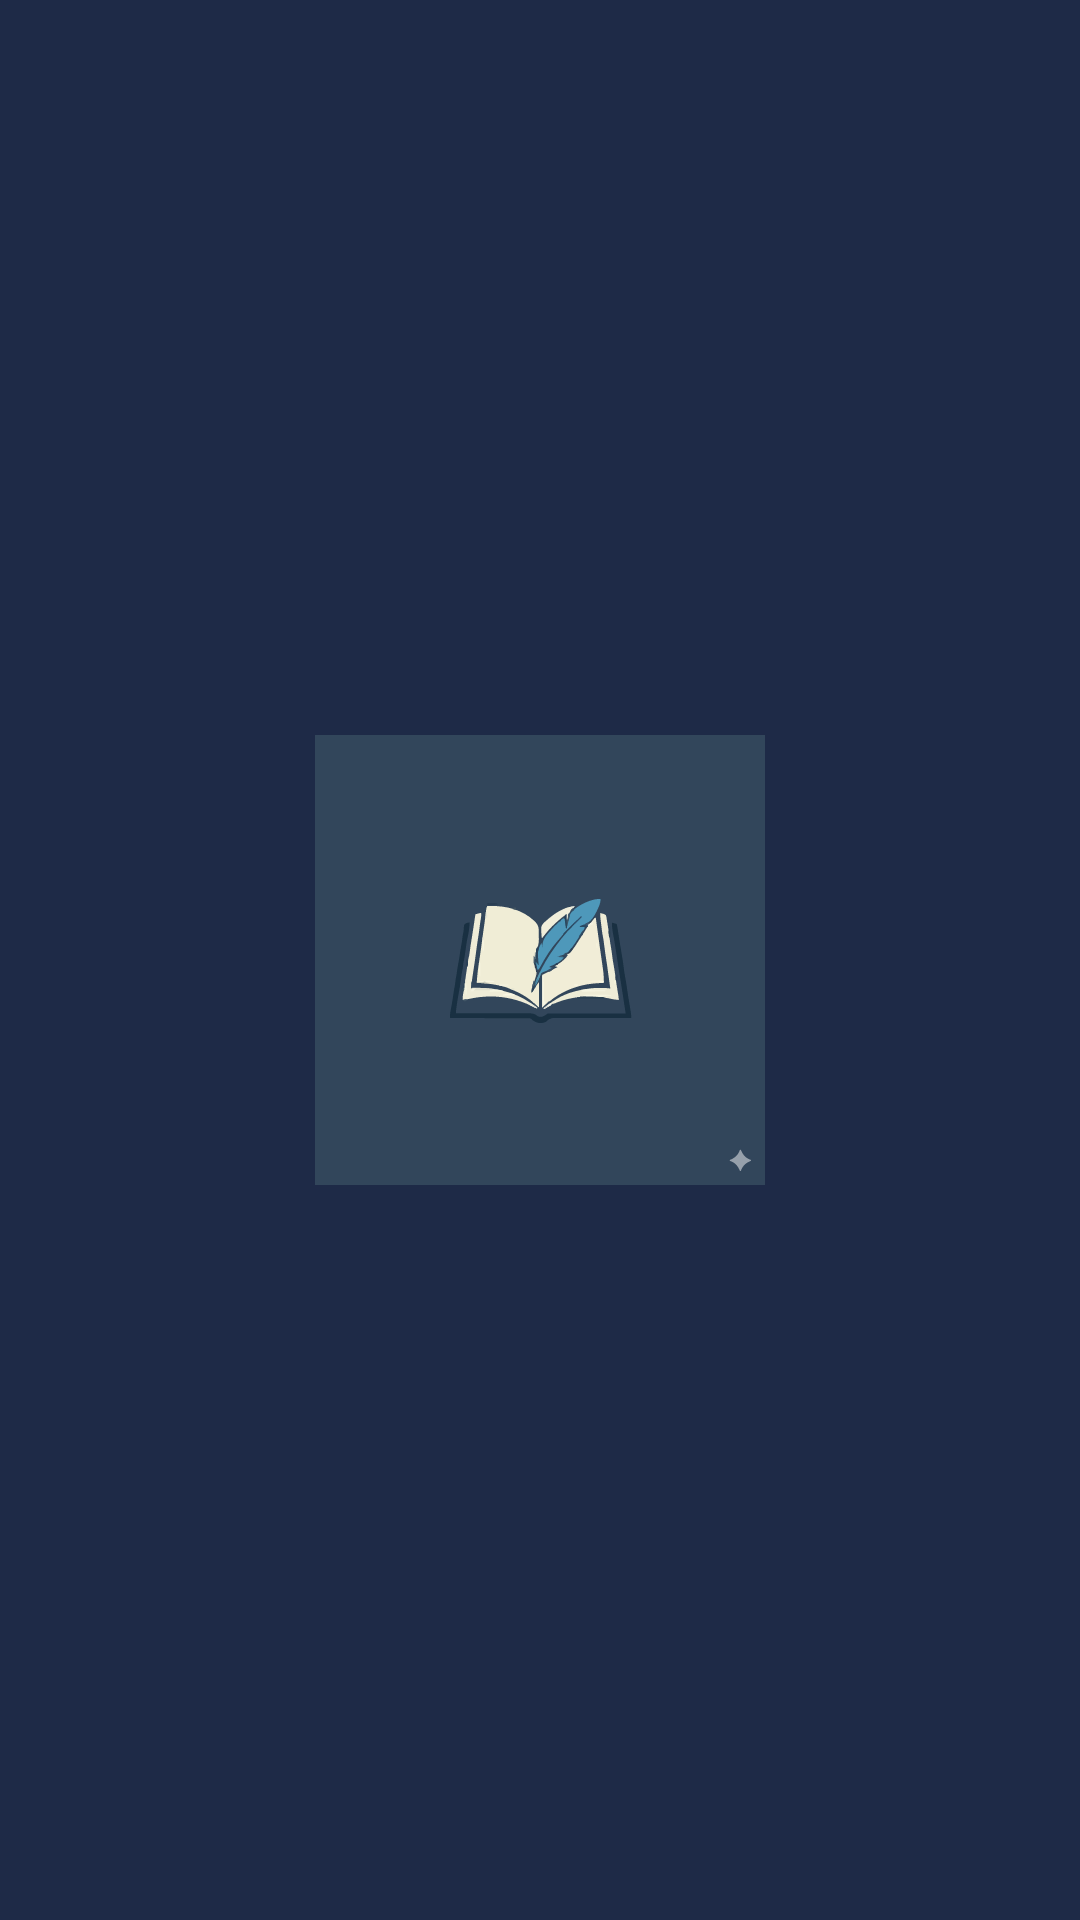

The Android layout XML behind this screen, and the referenced resources:
<!-- AndroidManifest.xml: application theme Theme.SpeakRight -->
<!-- res/layout/splash_screen.xml -->
<?xml version="1.0" encoding="utf-8"?>
<RelativeLayout xmlns:android="http://schemas.android.com/apk/res/android"
    android:layout_width="match_parent"
    android:layout_height="match_parent"
    android:background="#1E2A47"
    android:gravity="center">

    <ImageView
        android:id="@+id/logo"
        android:layout_width="150dp"
        android:layout_height="150dp"
        android:src="@drawable/svar"
        android:layout_centerInParent="true"/>
</RelativeLayout>
<!-- resources referenced by this layout -->
<resources>
  <!-- drawable svar: vector/xml drawable (drawable, 35078 chars, omitted) -->
  <style name="Theme.SpeakRight" parent="Theme.AppCompat.DayNight.NoActionBar">
          
          <item name="colorPrimary">@color/purple_500</item>
          <item name="colorPrimaryDark">@color/purple_700</item>
          <item name="colorAccent">@color/teal_200</item>
      </style>
  <color name="purple_500">#FF6200EE</color>
  <color name="purple_700">#FF3700B3</color>
  <color name="teal_200">#FF03DAC5</color>
</resources>
